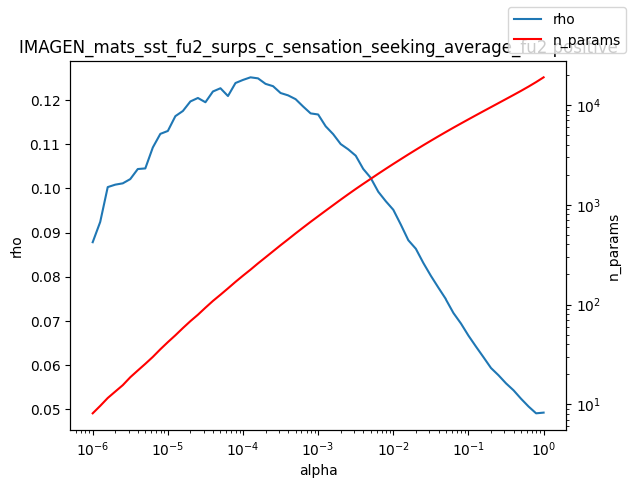

Source data for this figure (header and first rows):
alpha, rho, n_params
1e-06, 0.08783, 8.11
1.2589254117941661e-06, 0.09243, 9.63
1.584893192461111e-06, 0.1003, 11.55
1.9952623149688787e-06, 0.1009, 13.4
2.511886431509577e-06, 0.1012, 15.53
3.162277660168379e-06, 0.1021, 18.65
3.981071705534969e-06, 0.1044, 21.8
5.011872336272715e-06, 0.1045, 25.42
6.30957344480193e-06, 0.1093, 29.82
7.943282347242805e-06, 0.1124, 35.56
1e-05, 0.113, 41.95
1.2589254117941661e-05, 0.1164, 49.11
1.5848931924611107e-05, 0.1175, 58.03
1.9952623149688786e-05, 0.1197, 68.1
2.511886431509577e-05, 0.1205, 78.97
3.1622776601683795e-05, 0.1195, 92.88
3.9810717055349695e-05, 0.122, 108.6
5.011872336272725e-05, 0.1227, 125.3
6.309573444801929e-05, 0.1209, 145.2
7.943282347242806e-05, 0.1239, 168.7
0.0001, 0.1246, 194.6
0.0001259, 0.1252, 223.6
0.0001585, 0.1249, 258.6
0.0001995, 0.1237, 297.1
0.0002512, 0.1232, 341.7
0.0003162, 0.1216, 393
0.0003981, 0.1211, 450.1
0.0005012, 0.1202, 516.5
0.000631, 0.1186, 590.8
0.0007943, 0.117, 674.5
0.001, 0.1168, 767.2
0.001259, 0.1141, 872.5
0.001585, 0.1123, 990.9
0.001995, 0.1101, 1125
0.002512, 0.1089, 1274
0.003162, 0.1074, 1440
0.003981, 0.1044, 1621
0.005, 0.1024, 1819
0.005012, 0.1024, 1821
0.00631, 0.09925, 2046
0.007943, 0.09711, 2294
0.01, 0.09517, 2566
0.01259, 0.09182, 2865
0.01585, 0.08827, 3197
0.01995, 0.08635, 3558
0.02512, 0.08312, 3956
0.03162, 0.08022, 4386
0.03981, 0.07754, 4858
0.05, 0.07496, 5364
0.05012, 0.07486, 5370
0.0631, 0.0718, 5928
0.07943, 0.06942, 6530
0.1, 0.06668, 7185
0.1259, 0.06419, 7900
0.1585, 0.06179, 8680
0.1995, 0.05934, 9529
0.2512, 0.0577, 10462
0.3162, 0.05586, 11486
0.3981, 0.05429, 12617
0.5012, 0.05238, 13877
... 3 more rows
